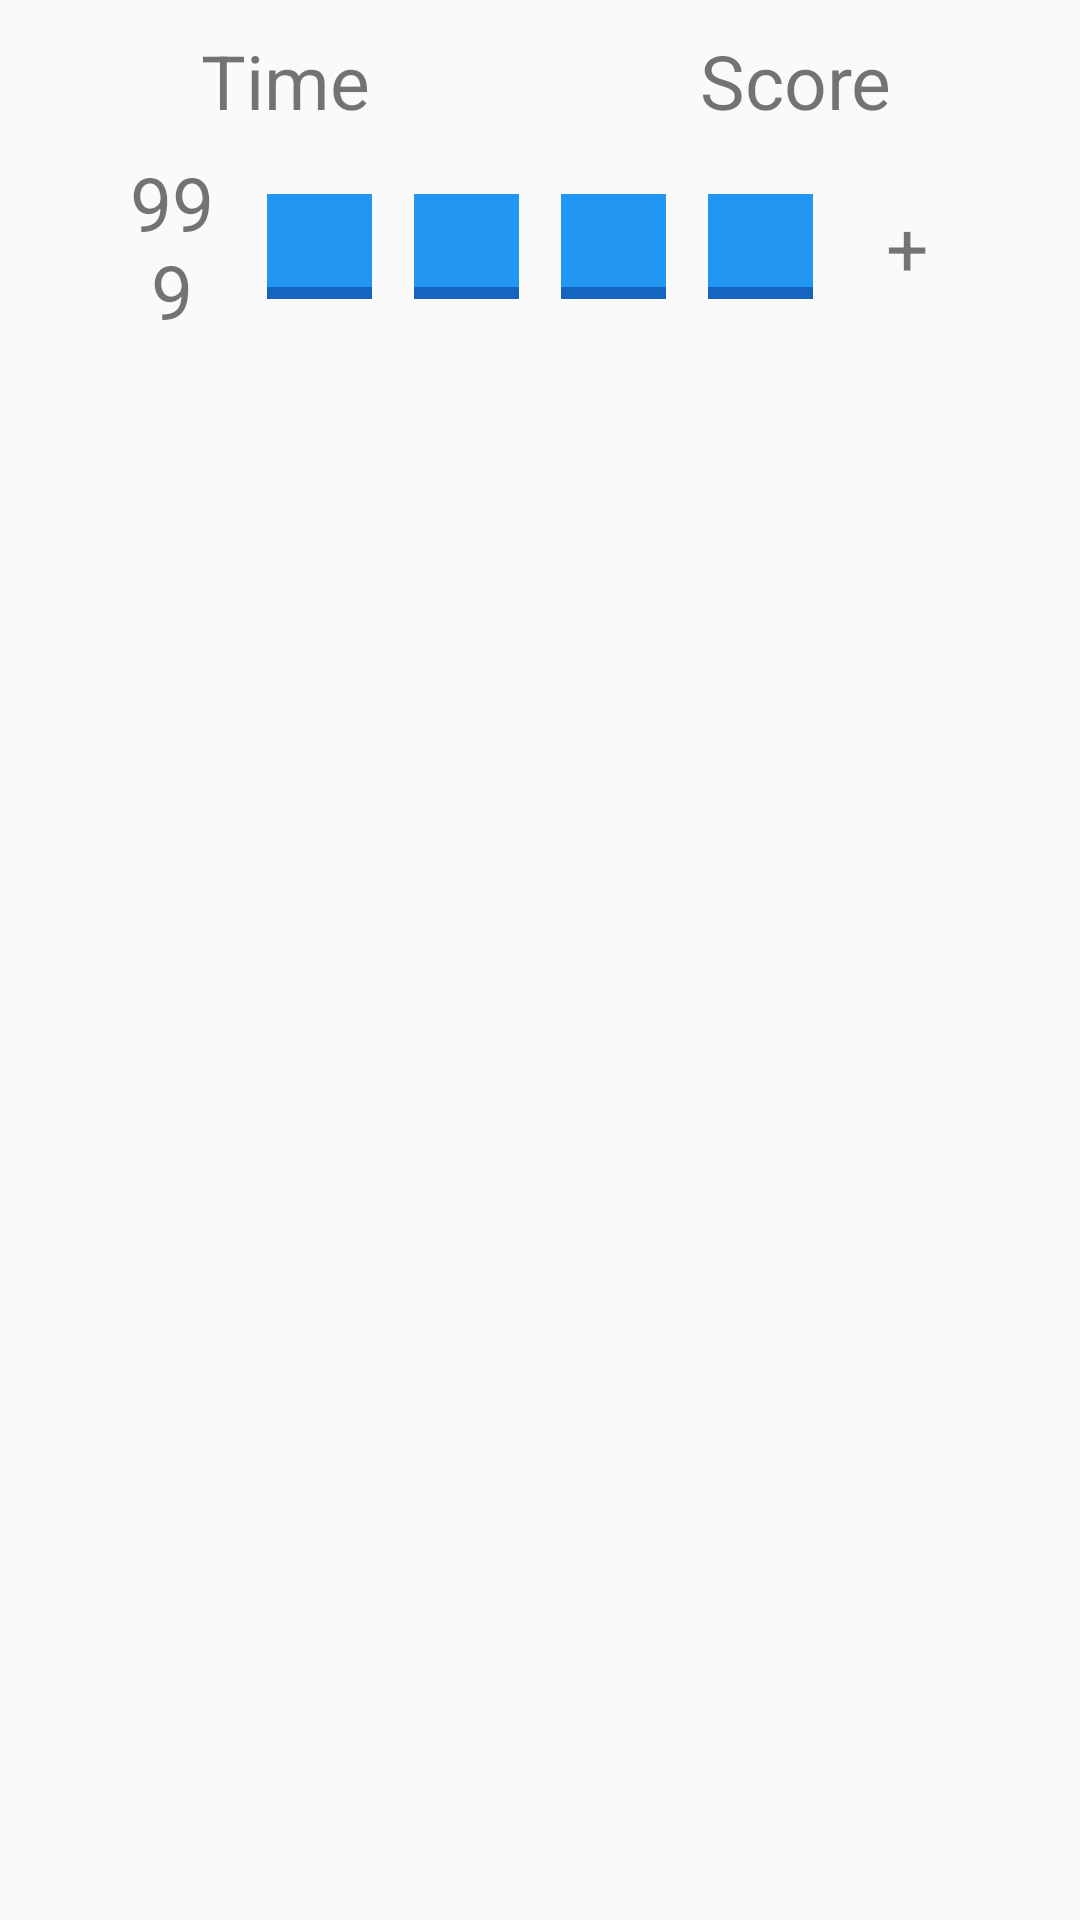

Reconstruct the res/layout file that produces this screen, plus the resources it refers to.
<!-- AndroidManifest.xml: application theme AppTheme -->
<!-- res/layout/activity_game.xml -->
<?xml version="1.0" encoding="utf-8"?>
<RelativeLayout xmlns:android="http://schemas.android.com/apk/res/android"
    xmlns:tools="http://schemas.android.com/tools"
    style="@style/BorderActivity"
    android:layout_width="match_parent"
    android:layout_height="match_parent"
    >

    <LinearLayout
        android:layout_width="match_parent"
        android:layout_height="match_parent"
        android:orientation="vertical">

        <LinearLayout
            android:layout_width="match_parent"
            android:layout_height="wrap_content"
            android:orientation="horizontal">

            <TextView
                android:id="@+id/tv_time"
                android:layout_width="match_parent"
                android:layout_height="wrap_content"
                android:layout_weight="1"
                android:gravity="center"
                android:text="@string/time"
                android:textSize="@dimen/text_size"/>

            <TextView
                android:id="@+id/tv_score"
                android:layout_width="match_parent"
                android:layout_height="wrap_content"
                android:layout_weight="1"
                android:gravity="center"
                android:text="@string/score"
                android:textSize="@dimen/text_size"/>

        </LinearLayout>

        <LinearLayout
            android:layout_width="match_parent"
            android:layout_height="wrap_content"
            android:gravity="center"
            android:orientation="horizontal">

            <TextView
                android:id="@+id/tv_num_attempt"
                android:layout_width="@dimen/rect_side"
                android:layout_height="wrap_content"
                android:layout_margin="@dimen/betwen_button_margin"
                android:gravity="center"
                android:text="999"
                android:textSize="@dimen/text_size" />

            <ImageView
                android:id="@+id/imageView1"
                style="@style/Rectangle"
                android:onClick="onChooseColor"
                android:scaleType="fitXY"
                android:tag="0"
                android:src="@drawable/blue_pixel" />

            <ImageView
                android:id="@+id/imageView2"
                style="@style/Rectangle"
                android:onClick="onChooseColor"
                android:scaleType="fitXY"
                android:tag="1"
                android:src="@drawable/blue_pixel" />

            <ImageView
                android:id="@+id/imageView3"
                style="@style/Rectangle"
                android:onClick="onChooseColor"
                android:scaleType="fitXY"
                android:tag="2"
                android:src="@drawable/blue_pixel" />

            <ImageView
                android:id="@+id/imageView4"
                style="@style/Rectangle"
                android:clickable="true"
                android:onClick="onChooseColor"
                android:scaleType="fitXY"
                android:tag="3"
                android:src="@drawable/blue_pixel" />

            <TextView
                android:id="@+id/tv_plus"
                android:layout_width="@dimen/rect_side"
                android:layout_height="wrap_content"
                android:layout_margin="@dimen/betwen_button_margin"
                android:clickable="true"
                android:gravity="center"
                android:onClick="onPlus"
                android:text="+"
                android:textSize="@dimen/text_size" />
        </LinearLayout>

        <ScrollView
            android:layout_width="match_parent"
            android:layout_height="wrap_content"
            android:id="@+id/scrollView" >

            <LinearLayout
                android:id="@+id/ll_history_attempts"
                android:orientation="vertical"
                android:layout_width="match_parent"
                android:layout_height="match_parent">
            </LinearLayout>
        </ScrollView>

    </LinearLayout>
</RelativeLayout>
<!-- resources referenced by this layout -->
<resources>
  <dimen name="betwen_button_margin">7dp</dimen>
  <dimen name="rect_side">35dp</dimen>
  <dimen name="text_size">25sp</dimen>
  <!-- drawable blue_pixel (drawable) -->
  <?xml version="1.0" encoding="utf-8"?>
  <layer-list xmlns:android="http://schemas.android.com/apk/res/android">
      <item android:height="@dimen/rect_side">
          <shape>
              <solid android:color="@color/shadow_blue"></solid>
          </shape>
      </item>
      <item android:bottom="@dimen/shadow_size">
          <shape>
              <solid android:color="@color/blue"></solid>
          </shape>
      </item>
  </layer-list>
  <string name="score">Score</string>
  <string name="time">Time</string>
  <style name="BorderActivity">
          <item name="android:paddingLeft">@dimen/activity_horizontal_margin</item>
          <item name="android:paddingRight">@dimen/activity_horizontal_margin</item>
          <item name="android:paddingTop">@dimen/activity_vertical_margin</item>
          <item name="android:paddingBottom">@dimen/activity_vertical_margin</item>
          <item name="android:gravity">center</item>
      </style>
  <style name="Rectangle">
          <item name="android:layout_height">@dimen/rect_side</item>
          <item name="android:layout_width">@dimen/rect_side</item>
          <item name="android:layout_margin">@dimen/betwen_button_margin</item>
      </style>
  <style name="AppTheme" parent="Theme.AppCompat.Light.NoActionBar">
          
      </style>
  <color name="shadow_blue">#1565c0</color>
  <dimen name="shadow_size">4dp</dimen>
  <color name="blue">#2196f3</color>
  <dimen name="activity_horizontal_margin">10dp</dimen>
  <dimen name="activity_vertical_margin">10dp</dimen>
</resources>
